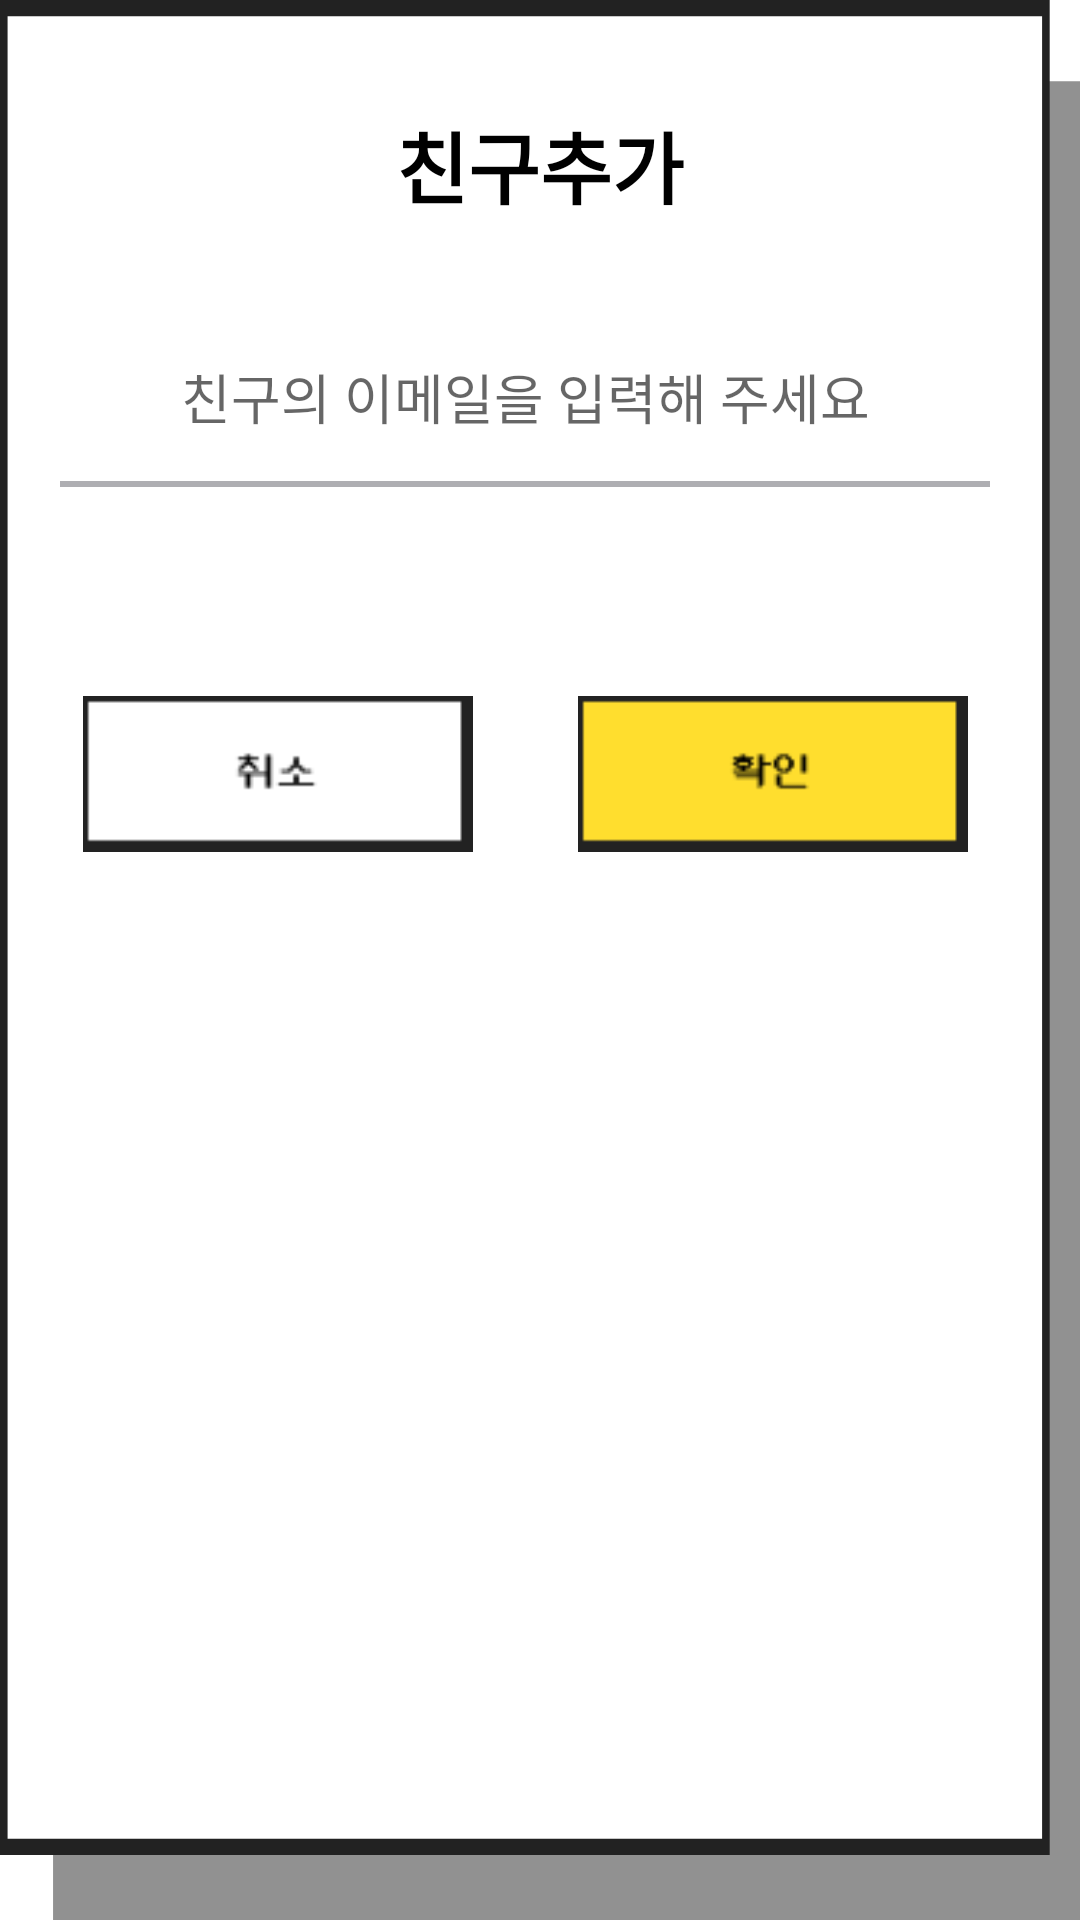

Layout XML and referenced resources for this Android screen:
<!-- AndroidManifest.xml: application theme Theme.UnithonProject -->
<!-- res/layout/dialog_add_frend.xml -->
<?xml version="1.0" encoding="utf-8"?>
<LinearLayout xmlns:android="http://schemas.android.com/apk/res/android"
    xmlns:app="http://schemas.android.com/apk/res-auto"
    android:layout_width="320dp"
    android:layout_height="289dp"
    android:layout_gravity="center"
    android:background="@drawable/ic_white_box"
    android:orientation="vertical">


    <TextView
        android:layout_width="match_parent"
        android:layout_height="wrap_content"
        android:layout_marginTop="36dp"
        android:fontFamily="@font/dohyeon_regular"
        android:textStyle="bold"
        android:gravity="center"
        android:text="친구추가"
        android:textColor="@color/black"
        android:textSize="26sp" />

    <EditText
        android:id="@+id/email_edit_text"
        android:layout_width="match_parent"
        android:layout_height="wrap_content"
        android:layout_marginTop="45dp"
        android:maxLines="1"
        android:maxLength="30"
        android:fontFamily="@font/dunggeunmo"
        android:gravity="center"
        android:textSize="18sp"
        android:inputType="textPersonName"
        android:paddingBottom="15dp"
        android:background="@null"
        android:layout_marginRight="20dp"
        android:layout_marginLeft="10dp"
        android:hint="친구의 이메일을 입력해 주세요" />

    <View
        android:layout_width="match_parent"
        android:layout_height="2dp"
        android:layout_marginRight="30dp"
        android:layout_marginLeft="20dp"
        android:background="#AEAEB2"/>

    <TextView
        android:id="@+id/is_vaild"
        android:layout_width="wrap_content"
        android:layout_height="wrap_content"
        android:text="이미 친구이거나, 해당하는 아이디가 없어요."
        android:textColor="#F05990"
        android:textSize="12sp"
        android:visibility="invisible"
        android:layout_marginLeft="20dp"
        android:layout_marginTop="4dp"/>

    <LinearLayout
        android:layout_width="match_parent"
        android:layout_height="match_parent"
        android:orientation="horizontal">

        <ImageView
            android:id="@+id/cancelBtn"
            android:layout_width="133dp"
            android:layout_height="52dp"
            android:layout_marginTop="48dp"
            android:layout_marginLeft="10dp"
            android:layout_weight="1"
            app:srcCompat="@drawable/ic_friend_cancel" />

        <ImageView
            android:id="@+id/okBtn"
            android:layout_width="133dp"
            android:layout_height="52dp"
            android:layout_marginTop="48dp"
            android:layout_marginRight="20dp"
            android:layout_weight="1"
            android:background="@android:color/transparent"
            app:srcCompat="@drawable/ic_friend_add" />
    </LinearLayout>
</LinearLayout>
<!-- resources referenced by this layout -->
<resources>
  <color name="black">#FF000000</color>
  <!-- drawable ic_friend_add: png bitmap (drawable, 1481 bytes) -->
  <!-- drawable ic_friend_cancel: png bitmap (drawable, 1368 bytes) -->
  <!-- drawable ic_white_box (drawable) -->
  <vector xmlns:android="http://schemas.android.com/apk/res/android"
      android:width="285dp"
      android:height="236dp"
      android:viewportWidth="285"
      android:viewportHeight="236">
    <path
        android:pathData="M14,10h271v226h-271z"
        android:fillColor="#222222"
        android:fillAlpha="0.5"/>
    <path
        android:pathData="M1,1h275v226h-275z"
        android:strokeWidth="2"
        android:fillColor="#ffffff"
        android:strokeColor="#222222"/>
  </vector>
  <style name="Theme.UnithonProject" parent="Theme.MaterialComponents.DayNight.NoActionBar">
          
          <item name="colorPrimary">#007AFF</item>
          <item name="colorPrimaryVariant">#007AFF</item>
          <item name="colorOnPrimary">@color/white</item>
          
          <item name="colorSecondary">#007AFF</item>
          <item name="colorSecondaryVariant">#007AFF</item>
          <item name="colorOnSecondary">@color/black</item>
          
          <item name="android:statusBarColor" tools:targetApi="l">@color/white</item>
          
          <item name="android:windowLightStatusBar" tools:targetApi="m">true</item>
      </style>
  <color name="white">#FFFFFFFF</color>
</resources>
